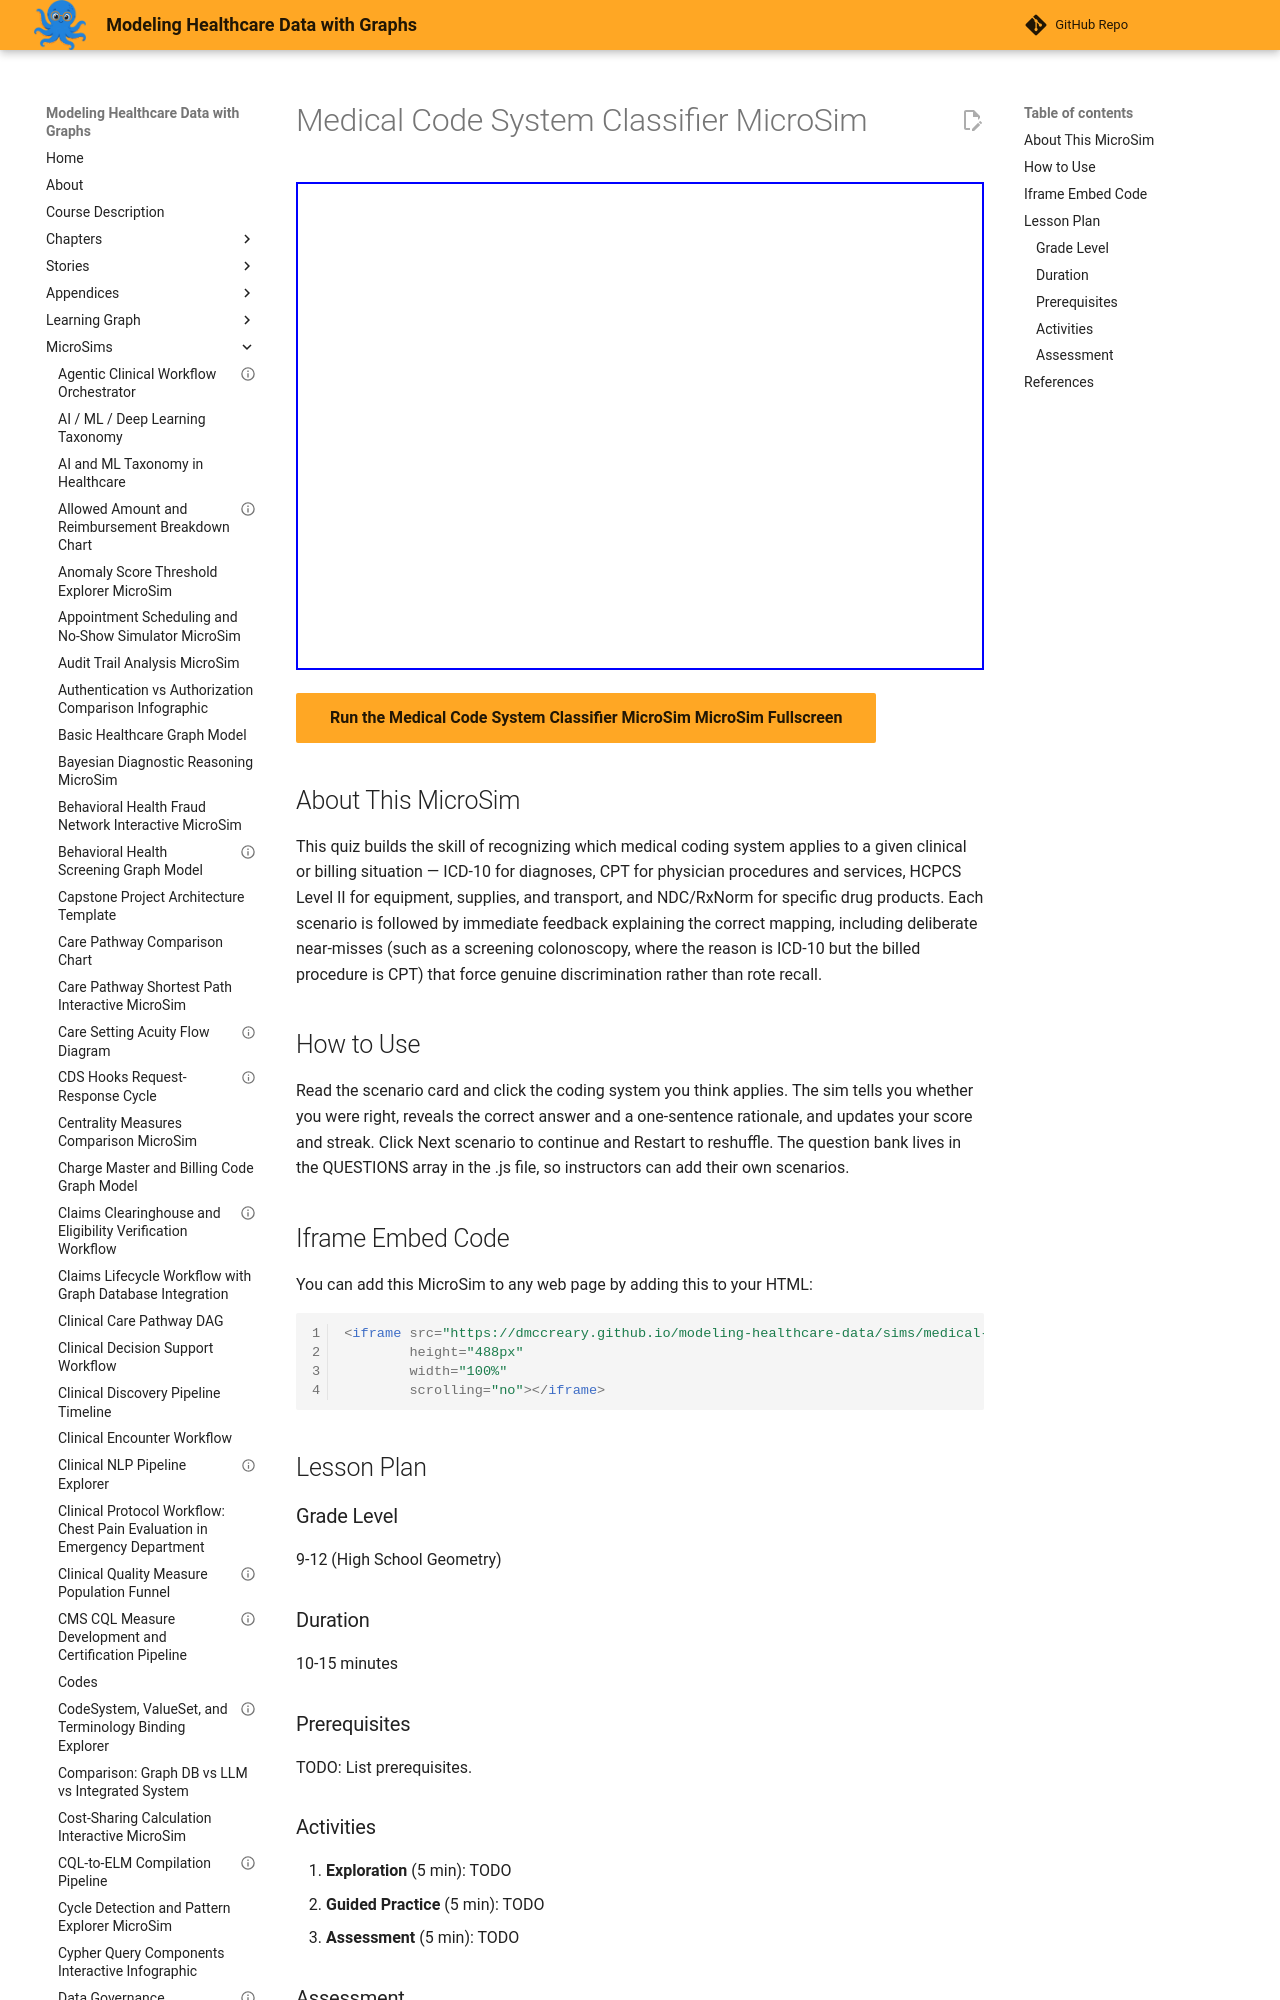

repository: dmccreary/modeling-healthcare-data · page: sims/medical-code-classifier/index.html · generator: mkdocs

---
title: "Medical Code System Classifier MicroSim"
description: "Interactive p5.js MicroSim for medical code system classifier microsim."
image: /sims/medical-code-classifier/medical-code-classifier.png
og:image: /sims/medical-code-classifier/medical-code-classifier.png
twitter:image: /sims/medical-code-classifier/medical-code-classifier.png
social:
   cards: false
quality_score: 70
---

# Medical Code System Classifier MicroSim

<iframe src="main.html" height="488" width="100%" scrolling="no"></iframe>

[Run the Medical Code System Classifier MicroSim MicroSim Fullscreen](./main.html){ .md-button .md-button--primary }
